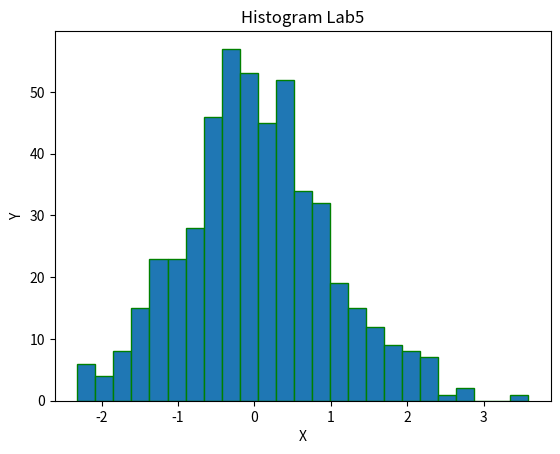

The matplotlib source for this figure:
import matplotlib.pyplot as plt 
import numpy as np 

data = np.random.normal(0, 1, 500) # 500 data points from a normal distribution

plt.hist(data, bins=25, edgecolor='green') 
plt.xlabel('X') 
plt.ylabel('Y') 
plt.title('Histogram Lab5') 
plt.show() 
